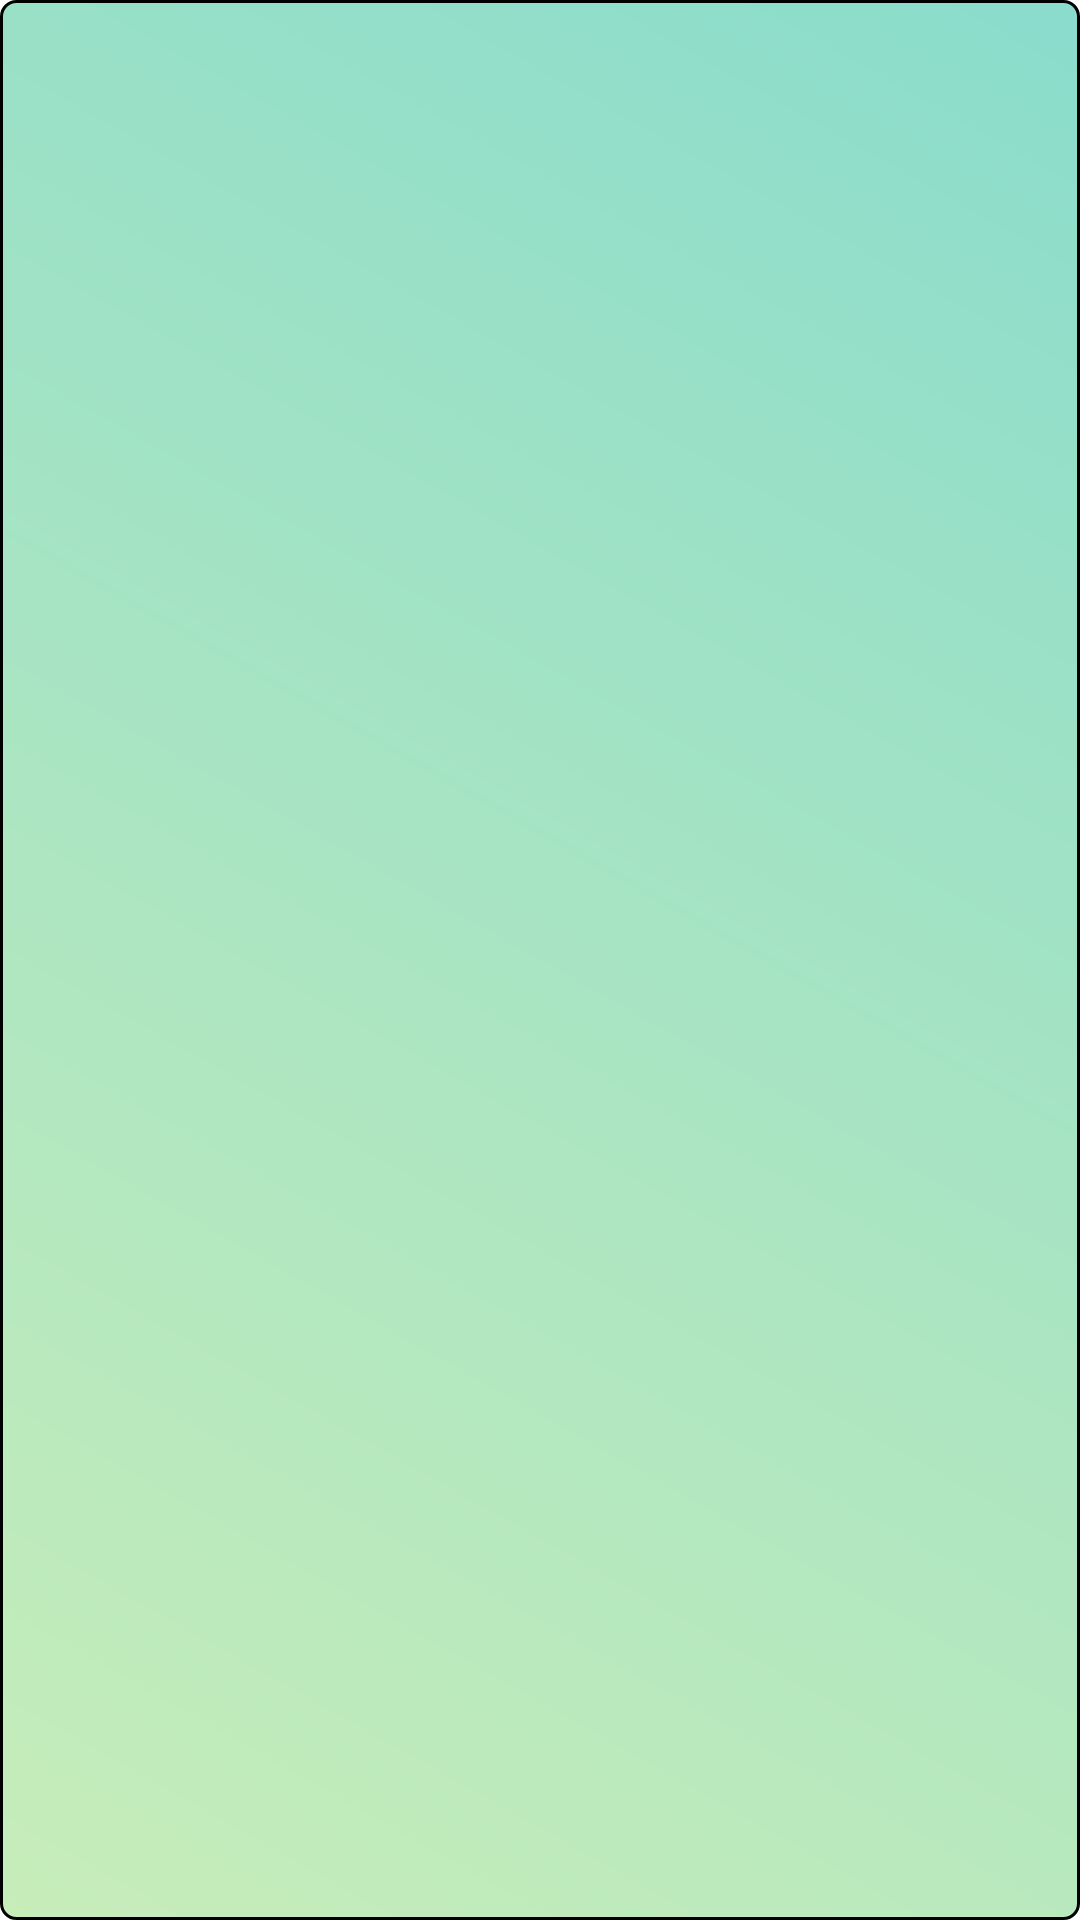

The Android layout XML behind this screen, and the referenced resources:
<!-- AndroidManifest.xml: application theme Theme.AppCompat.WorkSercherLight -->
<!-- res/layout/activity_pager_fragment.xml -->
<?xml version="1.0" encoding="utf-8"?>
<androidx.viewpager2.widget.ViewPager2 xmlns:android="http://schemas.android.com/apk/res/android"
    android:id="@+id/activity_document_page_view"
    android:layout_width="match_parent"
    android:layout_height="match_parent"
    android:layout_marginTop="8dp"
    android:layout_marginBottom="8dp"
    android:layout_marginStart="8dp"
    android:layout_marginEnd="8dp"/>
<!-- resources referenced by this layout -->
<resources>
  <style name="Theme.AppCompat.WorkSercherLight" parent="Theme.AppCompat.Light">
          <item name="android:windowBackground">@drawable/main_page_background</item>
          <item name="android:popupTheme">@style/BarPopup</item>
          <item name="title">RSUEWorkSearcher</item>
          <item name="searchHintIcon">@drawable/baseline_search_30</item>
  
  
          <item name="actionBarStyle">@style/BarBack</item>
          <item name="popupTheme">@style/BarPopup</item>
  
  
      </style>
  <!-- drawable main_page_background (drawable) -->
  <?xml version="1.0" encoding="utf-8"?>
  <shape xmlns:android="http://schemas.android.com/apk/res/android"
      android:shape="rectangle">
      <stroke android:width="1dp"
          android:color="@color/black"/>
      <corners android:bottomLeftRadius="5dp"
          android:topLeftRadius="5dp"
          android:bottomRightRadius="5dp"
          android:topRightRadius="5dp"/>
      <gradient android:startColor="@color/colorMainGradientStart"
          android:endColor="@color/colorMainGradientEnd"
          android:angle="45"/>
  
  </shape>
  <style name="BarPopup" parent="@style/ThemeOverlay.AppCompat.Light">
          <item name="android:background">@color/colorGradientStart</item>
          <item name="android:textColor">@color/colorGradientEnd1_2</item>
      </style>
  <style name="BarBack" parent="@style/Widget.AppCompat.ActionBar">
          <item name="android:background">@drawable/actionbar</item>
          <item name="background">@drawable/actionbar</item>
      </style>
  <color name="black">#FF000000</color>
  <color name="colorMainGradientStart">#C7EDB9</color>
  <color name="colorMainGradientEnd">#8ADCCC</color>
  <color name="colorGradientStart">#8AB551</color>
  <color name="colorGradientEnd1_2">#324C0F</color>
  <!-- drawable actionbar (drawable) -->
  <?xml version="1.0" encoding="utf-8"?>
  <layer-list xmlns:android="http://schemas.android.com/apk/res/android">
      <item >
          <shape android:shape="rectangle">
  
              <corners android:bottomLeftRadius="10dp"
                  android:topLeftRadius="4dp"
                  android:bottomRightRadius="10dp"
                  android:topRightRadius="4dp"/>
              <gradient android:startColor="@color/colorGradientEnd"
                  android:endColor="@color/colorGradientEnd1_2"
                  android:angle="45"/>
  
          </shape>
      </item>
      <item android:bottom="5dp" android:right="4dp">
          <shape android:shape="rectangle">
  
              <corners android:bottomLeftRadius="10dp"
                  android:topLeftRadius="4dp"
                  android:bottomRightRadius="10dp"
                  android:topRightRadius="4dp"/>
              <gradient android:startColor="@color/colorDependStart"
                  android:endColor="@color/colorGradientStart"
                  android:angle="45"/>
  
          </shape>
      </item>
  </layer-list>
  <color name="colorGradientEnd">#4C701D</color>
  <color name="colorDependStart">#95C57B</color>
</resources>
